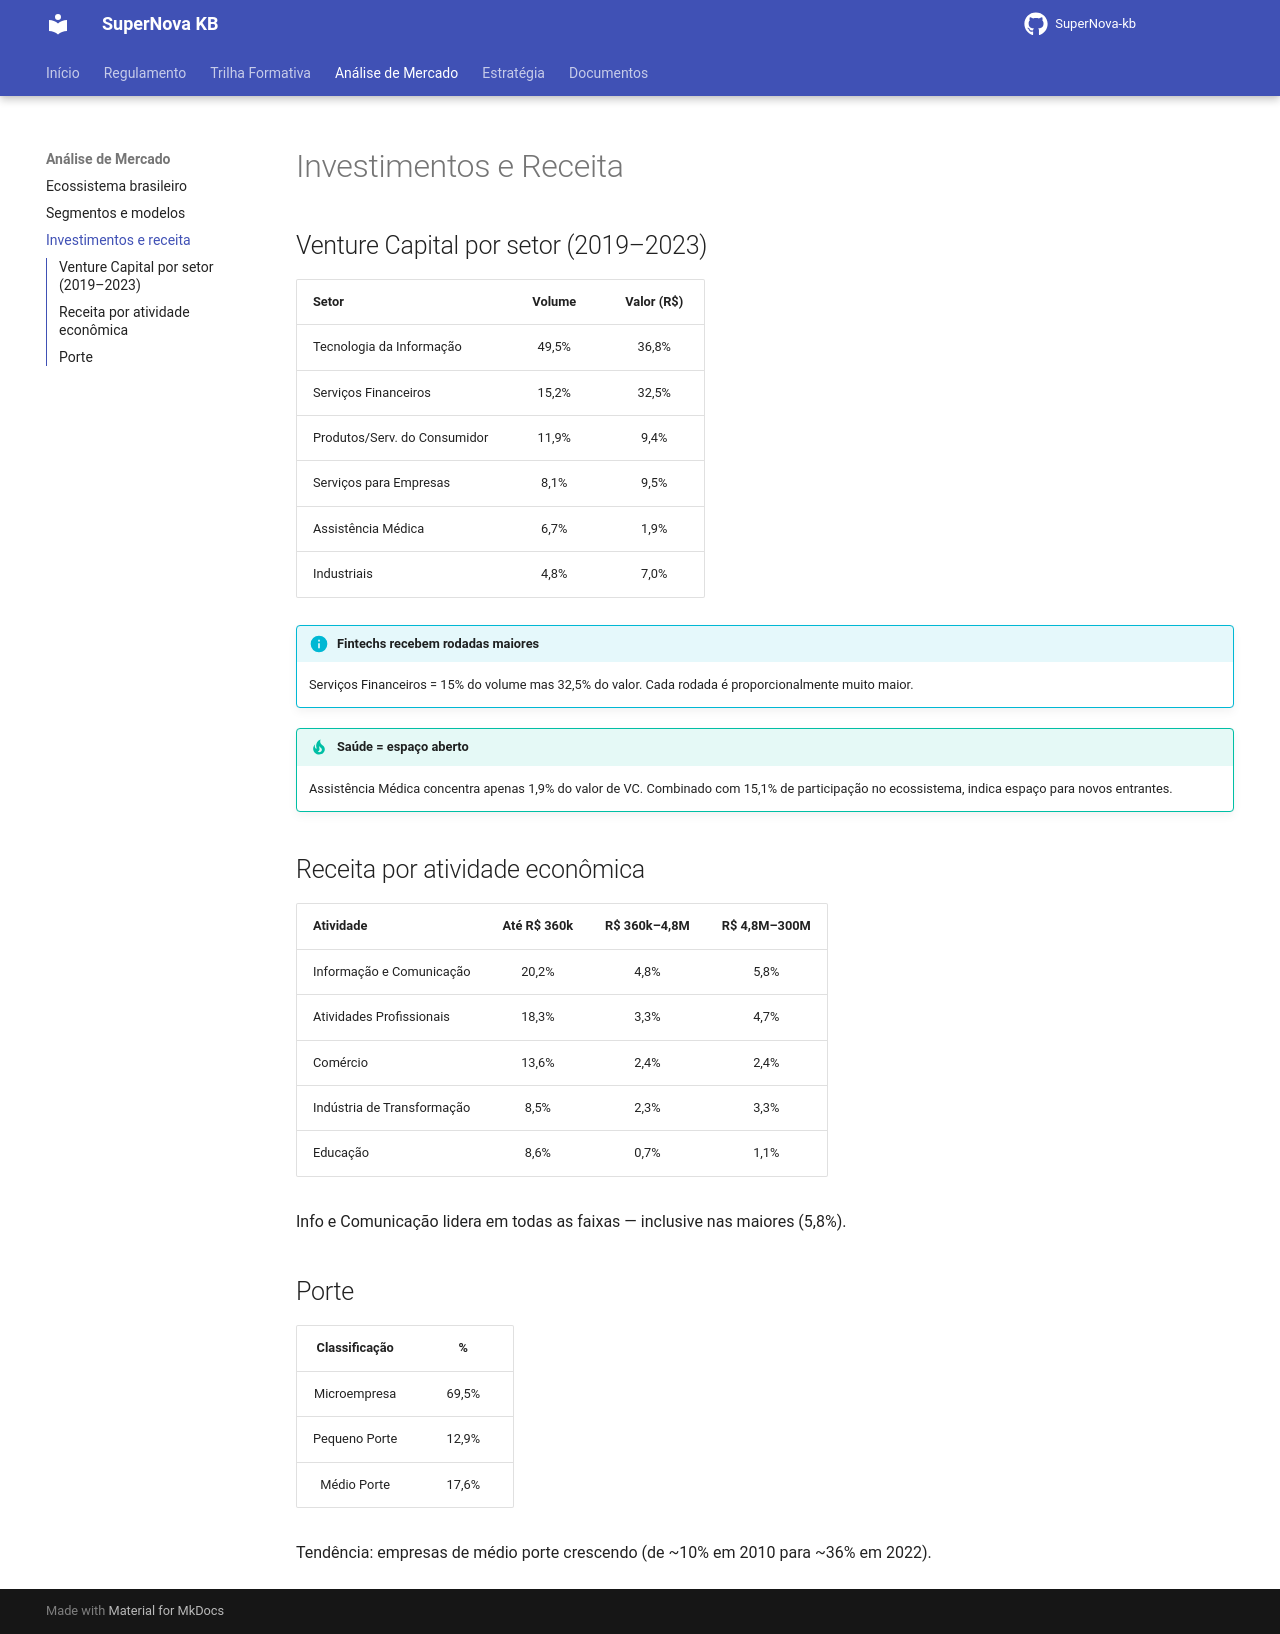

repository: Jump-Start-2026-SAE-Grupo-Supra/SuperNova-kb · page: analise/investimentos/index.html · generator: mkdocs

# Investimentos e Receita

## Venture Capital por setor (2019–2023)

| Setor | Volume | Valor (R$) |
|:------|:------:|:----------:|
| Tecnologia da Informação | 49,5% | 36,8% |
| Serviços Financeiros | 15,2% | 32,5% |
| Produtos/Serv. do Consumidor | 11,9% | 9,4% |
| Serviços para Empresas | 8,1% | 9,5% |
| Assistência Médica | 6,7% | 1,9% |
| Industriais | 4,8% | 7,0% |

!!! info "Fintechs recebem rodadas maiores"
    Serviços Financeiros = 15% do volume mas 32,5% do valor. Cada rodada é proporcionalmente muito maior.

!!! tip "Saúde = espaço aberto"
    Assistência Médica concentra apenas 1,9% do valor de VC. Combinado com 15,1% de participação no ecossistema, indica espaço para novos entrantes.

## Receita por atividade econômica

| Atividade | Até R$ 360k | R$ 360k–4,8M | R$ 4,8M–300M |
|:----------|:-----------:|:------------:|:------------:|
| Informação e Comunicação | 20,2% | 4,8% | 5,8% |
| Atividades Profissionais | 18,3% | 3,3% | 4,7% |
| Comércio | 13,6% | 2,4% | 2,4% |
| Indústria de Transformação | 8,5% | 2,3% | 3,3% |
| Educação | 8,6% | 0,7% | 1,1% |

Info e Comunicação lidera em todas as faixas — inclusive nas maiores (5,8%).

## Porte

| Classificação | % |
|:-------------:|:-:|
| Microempresa | 69,5% |
| Pequeno Porte | 12,9% |
| Médio Porte | 17,6% |

Tendência: empresas de médio porte crescendo (de ~10% em 2010 para ~36% em 2022).
